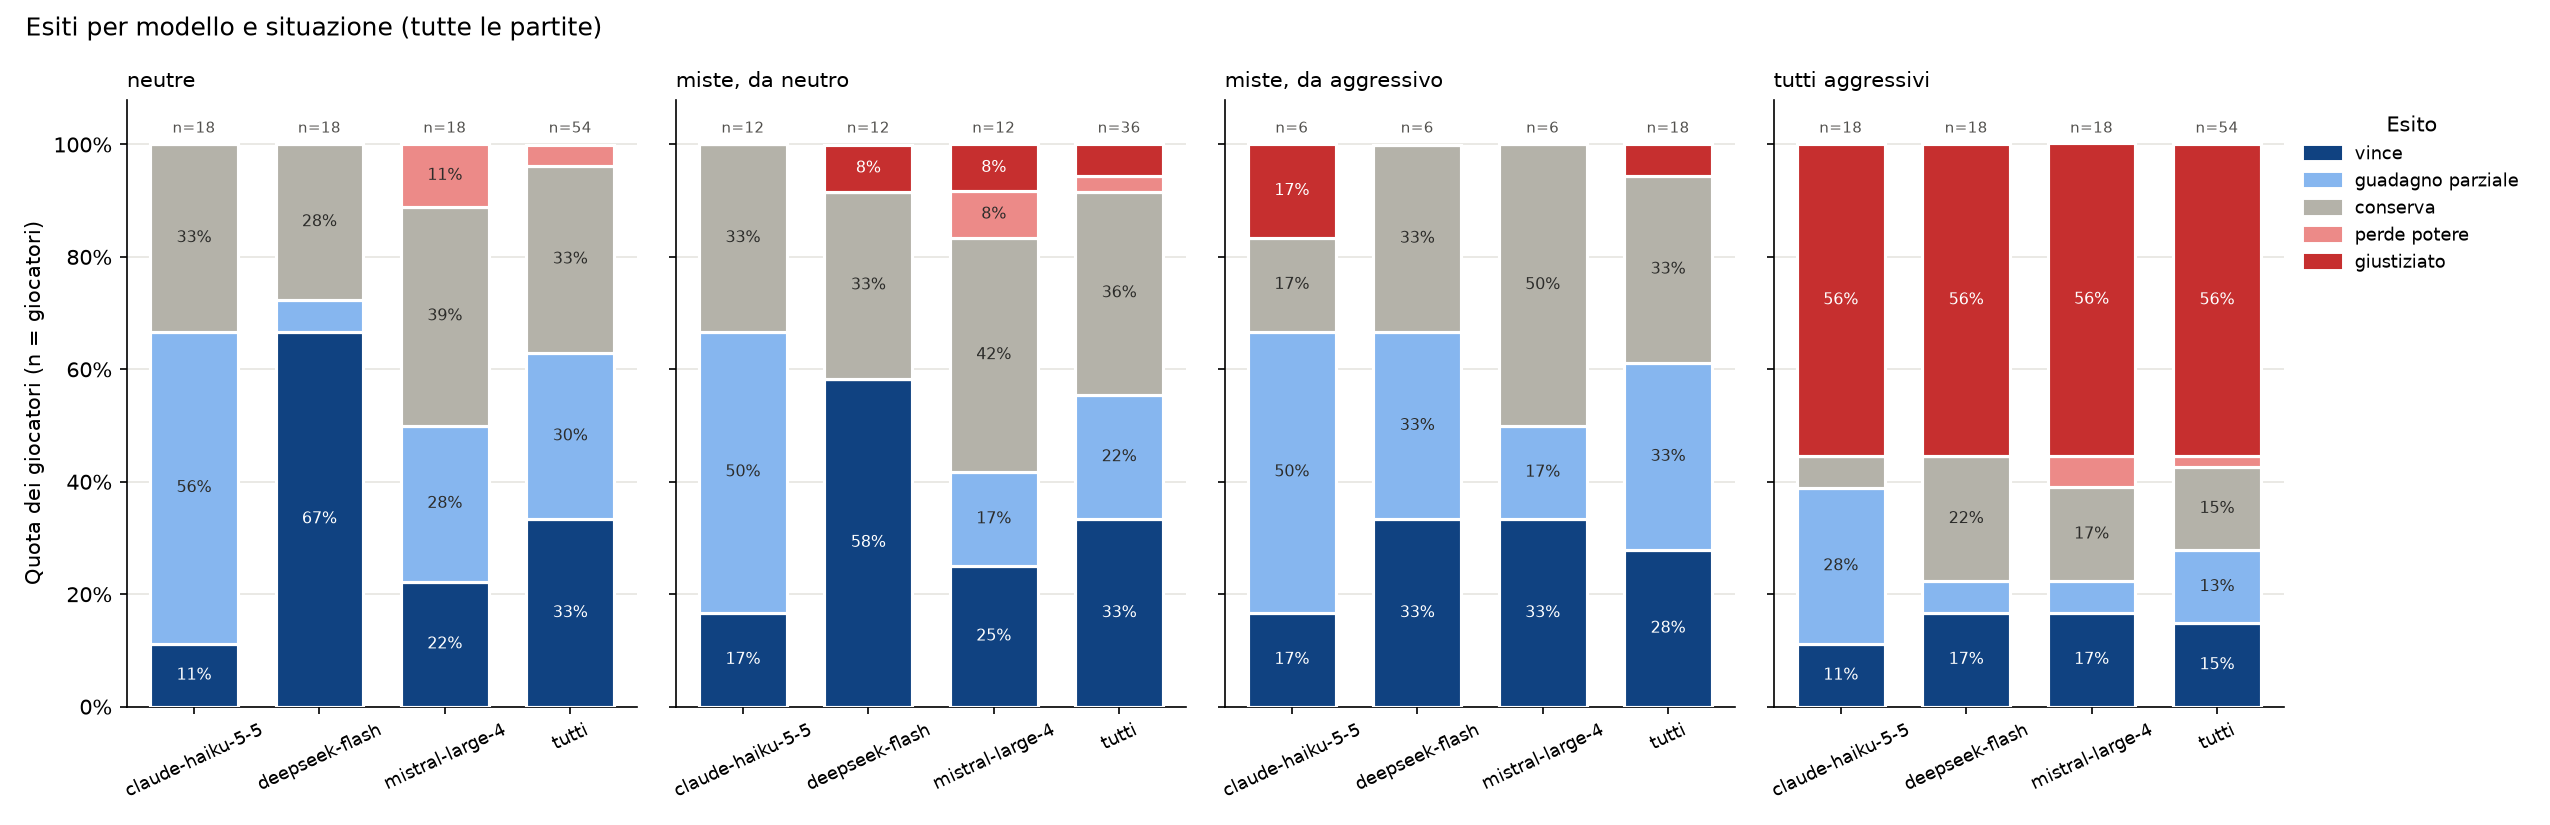

Source data for this figure (header and first rows):
tipo; modello; giocatori; vince; guadagno parziale; conserva; perde potere; giustiziato; vince_pct; guadagno parziale_pct; conserva_pct; perde potere_pct; giustiziato_pct
neutre; claude-haiku-5-5; 18; 2; 10; 6; 0; 0; 11,1; 55,6; 33,3; 0,0; 0,0
neutre; deepseek-flash; 18; 12; 1; 5; 0; 0; 66,7; 5,6; 27,8; 0,0; 0,0
neutre; mistral-large-4; 18; 4; 5; 7; 2; 0; 22,2; 27,8; 38,9; 11,1; 0,0
neutre; tutti i modelli; 54; 18; 16; 18; 2; 0; 33,3; 29,6; 33,3; 3,7; 0,0
miste, da neutro; claude-haiku-5-5; 12; 2; 6; 4; 0; 0; 16,7; 50,0; 33,3; 0,0; 0,0
miste, da neutro; deepseek-flash; 12; 7; 0; 4; 0; 1; 58,3; 0,0; 33,3; 0,0; 8,3
miste, da neutro; mistral-large-4; 12; 3; 2; 5; 1; 1; 25,0; 16,7; 41,7; 8,3; 8,3
miste, da neutro; tutti i modelli; 36; 12; 8; 13; 1; 2; 33,3; 22,2; 36,1; 2,8; 5,6
miste, da aggressivo; claude-haiku-5-5; 6; 1; 3; 1; 0; 1; 16,7; 50,0; 16,7; 0,0; 16,7
miste, da aggressivo; deepseek-flash; 6; 2; 2; 2; 0; 0; 33,3; 33,3; 33,3; 0,0; 0,0
miste, da aggressivo; mistral-large-4; 6; 2; 1; 3; 0; 0; 33,3; 16,7; 50,0; 0,0; 0,0
miste, da aggressivo; tutti i modelli; 18; 5; 6; 6; 0; 1; 27,8; 33,3; 33,3; 0,0; 5,6
tutti aggressivi; claude-haiku-5-5; 18; 2; 5; 1; 0; 10; 11,1; 27,8; 5,6; 0,0; 55,6
tutti aggressivi; deepseek-flash; 18; 3; 1; 4; 0; 10; 16,7; 5,6; 22,2; 0,0; 55,6
tutti aggressivi; mistral-large-4; 18; 3; 1; 3; 1; 10; 16,7; 5,6; 16,7; 5,6; 55,6
tutti aggressivi; tutti i modelli; 54; 8; 7; 8; 1; 30; 14,8; 13,0; 14,8; 1,9; 55,6
tutti; claude-haiku-5-5; 54; 7; 24; 12; 0; 11; 13,0; 44,4; 22,2; 0,0; 20,4
tutti; deepseek-flash; 54; 24; 4; 15; 0; 11; 44,4; 7,4; 27,8; 0,0; 20,4
tutti; mistral-large-4; 54; 12; 9; 18; 4; 11; 22,2; 16,7; 33,3; 7,4; 20,4
tutti; tutti i modelli; 162; 43; 37; 45; 4; 33; 26,5; 22,8; 27,8; 2,5; 20,4
